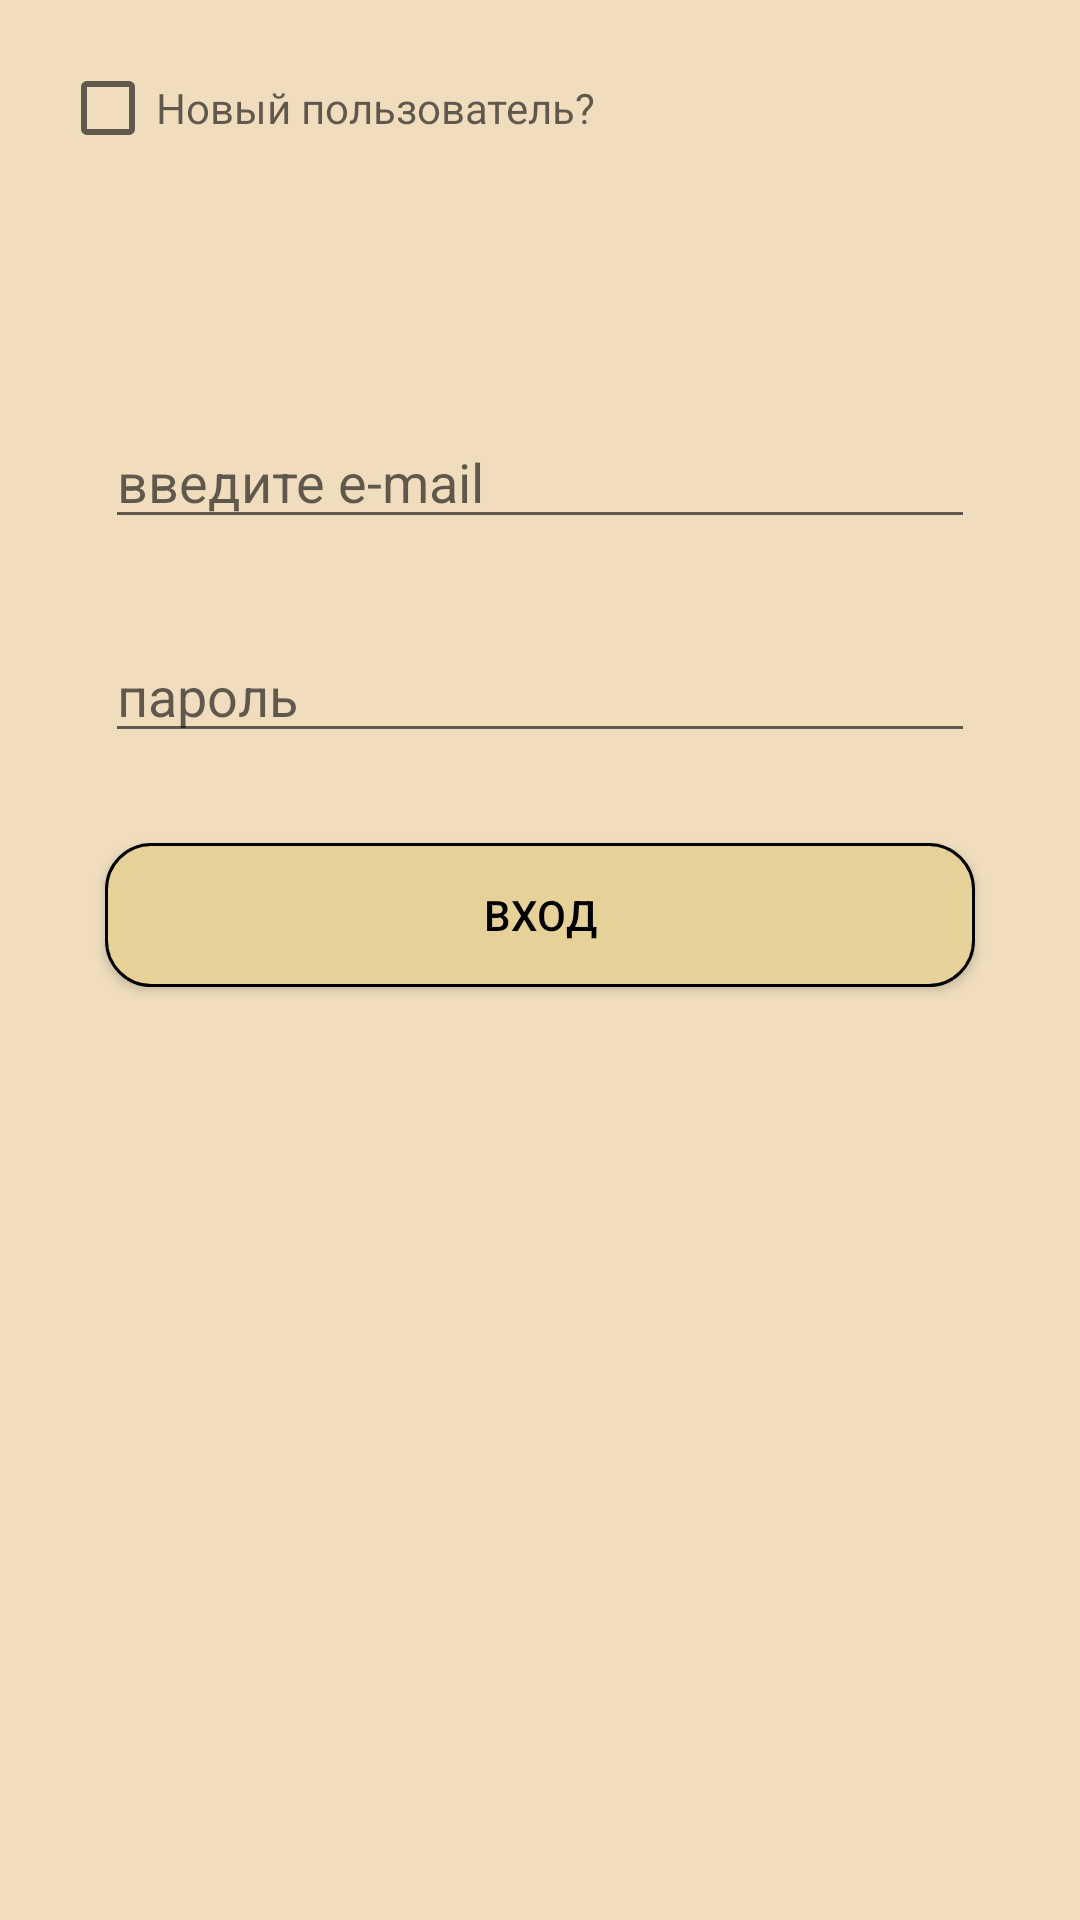

Reconstruct the res/layout file that produces this screen, plus the resources it refers to.
<!-- AndroidManifest.xml: application theme Theme.NewWordLearn -->
<!-- res/layout/activity_main.xml -->
<?xml version="1.0" encoding="utf-8"?>
<androidx.constraintlayout.widget.ConstraintLayout xmlns:android="http://schemas.android.com/apk/res/android"
    xmlns:app="http://schemas.android.com/apk/res-auto"
    xmlns:tools="http://schemas.android.com/tools"
    android:layout_width="match_parent"
    android:layout_height="match_parent"
    tools:context=".MainActivity">

    <LinearLayout
        android:layout_width="match_parent"
        android:layout_height="match_parent"
        android:orientation="vertical"
        android:layout_margin="20dp"
        >

        <CheckBox
            android:id="@+id/newuser"
            android:layout_width="wrap_content"
            android:layout_height="wrap_content"
            android:hint="Новый пользователь?"/>

        <EditText
            android:id="@+id/username"
            android:layout_width="match_parent"
            android:layout_height="wrap_content"
            android:layout_margin="15dp"
            android:visibility="invisible"
            android:hint="Введите имя"/>

        <EditText
            android:id="@+id/email"
            android:layout_width="match_parent"
            android:layout_height="wrap_content"
            android:layout_margin="15dp"
            android:hint="введите e-mail"/>

        <EditText
            android:id="@+id/pass"
            android:layout_width="match_parent"
            android:layout_height="wrap_content"
            android:layout_margin="15dp"
            android:hint="пароль"/>

        <Button
            android:id="@+id/auth"
            android:layout_width="match_parent"
            android:layout_height="wrap_content"
            android:layout_margin="15dp"
            android:text="Вход"/>

        <Button
            android:id="@+id/reg"
            android:layout_width="match_parent"
            android:layout_height="wrap_content"
            android:layout_margin="15dp"
            android:visibility="invisible"
            android:text="Зарегистрироваться"/>





    </LinearLayout>

</androidx.constraintlayout.widget.ConstraintLayout>
<!-- resources referenced by this layout -->
<resources>
  <style name="Theme.NewWordLearn" parent="Theme.AppCompat.Light.NoActionBar">
          <item name="android:windowBackground">@color/fon</item>
          <item name="colorOnPrimary">@color/black</item>
          <item name="colorSecondary">@color/black</item>
          <item name="android:textColorPrimary">@color/black</item>
          <item name="android:textColor">@color/black</item>
          <item name="android:buttonStyle">@style/btns</item>
      </style>
  <color name="fon">#EFDDBE</color>  \\цвет фона
  <color name="black">#FF000000</color>
  <style name="btns" parent="Widget.AppCompat.Button">
          <item name="android:background">@drawable/btn</item>
      </style>
  <!-- drawable btn (drawable) -->
  <?xml version="1.0" encoding="utf-8"?>
  <shape xmlns:android="http://schemas.android.com/apk/res/android">
      <corners android:radius="15dp"></corners>
      <stroke android:color="@color/black" android:width="1dp"></stroke>
      <solid android:color="@color/btnlern1"></solid>
  </shape>
  <color name="btnlern1">#E6D199</color> \\ цвет кнопок
</resources>
